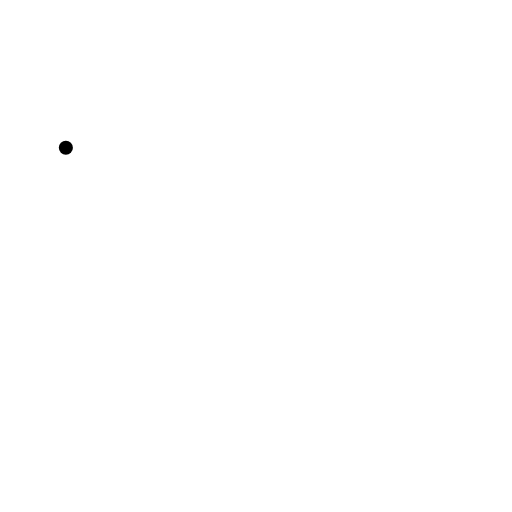
t = 0.00 s
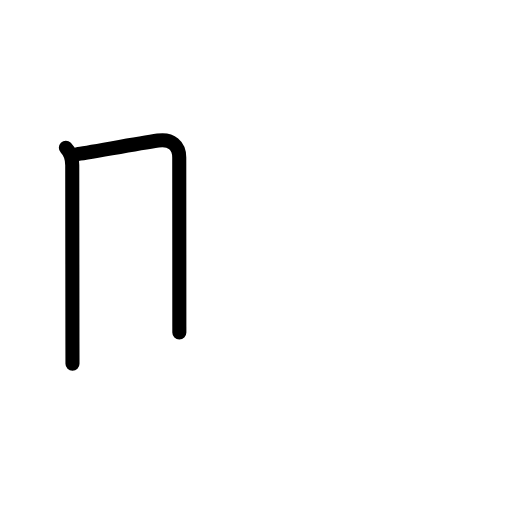
t = 1.81 s
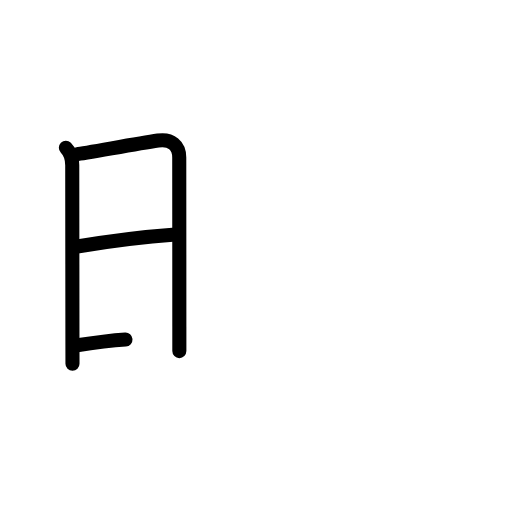
t = 3.50 s
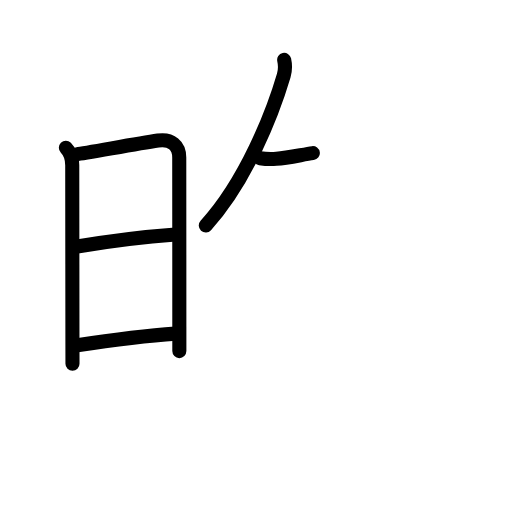
t = 5.42 s
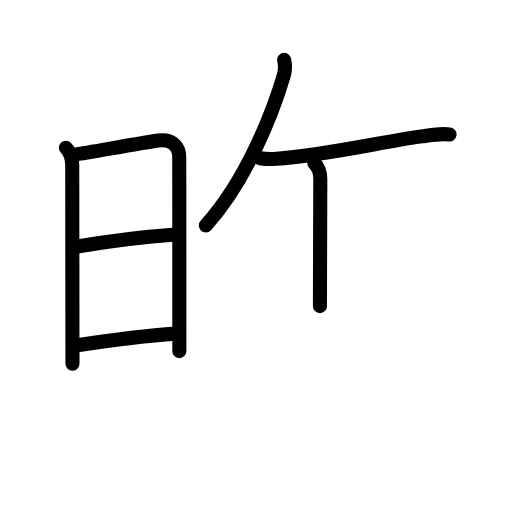
t = 6.50 s
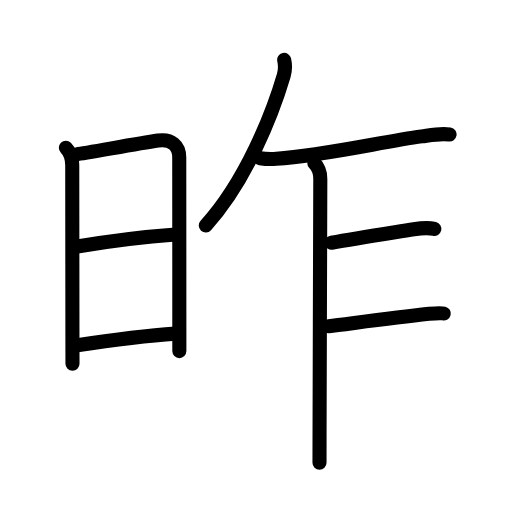
t = 9.00 s

The animated SVG that drew these frames (rendered in a browser with its animation timeline set to each time). Animation: 29 SMIL elements (animate=29); one cycle of 9.00 s.

<?xml version="1.0" encoding="UTF-8"?>
<!--
AniKanjiVG is licensed by CC-BY-SA Paul C. Sommerhoff (https://bitbucket.org/sommerhoff/anikanjivg).
AniKanjiVG uses KanjiVG which is licensed by CC-BY-SA Ulrich Apel (http://kanjivg.tagaini.net).
See also http://creativecommons.org/licenses/by-sa/3.0/
-->
<svg xmlns:kvg='http://kanjivg.tagaini.net' xmlns='http://www.w3.org/2000/svg' width='109' height='109' viewBox='0 0 109 109' style='fill:none;stroke:#000000;stroke-width:3;stroke-linecap:round;stroke-linejoin:round;' id="kvg:kanji_06628"><g id="kvg:06628" kvg:element="昨"><g id="kvg:06628-g1" kvg:element="日" kvg:position="left" kvg:radical="general"><path id="kvg:06628-s1" kvg:type="㇑" d="M14.02,31.44c0.96,0.96,1.36,2.31,1.36,3.72c0,0.85,0.03,26.76,0.04,37.59c0,2.78,0.01,4.56,0.01,4.68"><animate attributeName="d" begin="0.0s" dur="0.3333333333333333s" from="M14.02,31.44C14.02,31.44,14.02,31.44,14.02,31.44" to="M14.02,31.44c0.96,0.96,1.36,2.31,1.36,3.72" />
<animate attributeName="d" begin="0.3333333333333333s" dur="0.3333333333333333s" from="M14.02,31.44c0.96,0.96,1.36,2.31,1.36,3.72c0,0,0,0,0,0,0" to="M14.02,31.44c0.96,0.96,1.36,2.31,1.36,3.72c0,0.85,0.03,26.76,0.04,37.59" />
<animate attributeName="d" begin="0.6666666666666666s" dur="0.3333333333333333s" from="M14.02,31.44c0.96,0.96,1.36,2.31,1.36,3.72c0,0.85,0.03,26.76,0.04,37.59c0,0,0,0,0,0,0" to="M14.02,31.44c0.96,0.96,1.36,2.31,1.36,3.72c0,0.85,0.03,26.76,0.04,37.59c0,2.78,0.01,4.56,0.01,4.68" />
</path>
<path id="kvg:06628-s2" kvg:type="㇕a" d="M16.38,32.82c1.34-0.1,11.98-2.09,17.26-2.89c2.86-0.43,4.52,1.07,4.52,3.58c0,5.86,0.02,24.4,0.02,35.99c0,1.98,0,3.77,0,5.25"><animate attributeName="d" begin="1.0s" dur="0.25s" from="M16.38,32.82C16.38,32.82,16.38,32.82,16.38,32.82" to="M16.38,32.82c1.34-0.1,11.98-2.09,17.26-2.89" />
<animate attributeName="d" begin="1.25s" dur="0.25s" from="M16.38,32.82c1.34-0.1,11.98-2.09,17.26-2.89c0,0,0,0,0,0,0" to="M16.38,32.82c1.34-0.1,11.98-2.09,17.26-2.89c2.86-0.43,4.52,1.07,4.52,3.58" />
<animate attributeName="d" begin="1.5s" dur="0.25s" from="M16.38,32.82c1.34-0.1,11.98-2.09,17.26-2.89c2.86-0.43,4.52,1.07,4.52,3.58c0,0,0,0,0,0,0" to="M16.38,32.82c1.34-0.1,11.98-2.09,17.26-2.89c2.86-0.43,4.52,1.07,4.52,3.58c0,5.86,0.02,24.4,0.02,35.99" />
<animate attributeName="d" begin="1.75s" dur="0.25s" from="M16.38,32.82c1.34-0.1,11.98-2.09,17.26-2.89c2.86-0.43,4.52,1.07,4.52,3.58c0,5.86,0.02,24.4,0.02,35.99c0,0,0,0,0,0,0" to="M16.38,32.82c1.34-0.1,11.98-2.09,17.26-2.89c2.86-0.43,4.52,1.07,4.52,3.58c0,5.86,0.02,24.4,0.02,35.99c0,1.98,0,3.77,0,5.25" />
<animate attributeName="d" begin="0s" dur="1.0s" from="M-100,-100" to="M-100,-100" />
</path>
<path id="kvg:06628-s3" kvg:type="㇐a" d="M16.43,52.48c6.57-1.1,16.32-2.23,20.94-2.56"><animate attributeName="d" begin="2.0s" dur="1.0s" from="M16.43,52.48C16.43,52.48,16.43,52.48,16.43,52.48" to="M16.43,52.48c6.57-1.1,16.32-2.23,20.94-2.56" />
<animate attributeName="d" begin="0s" dur="2.0s" from="M-100,-100" to="M-100,-100" />
</path>
<path id="kvg:06628-s4" kvg:type="㇐a" d="M16.07,73.56c6.18-0.94,14.05-2.06,21.29-2.54"><animate attributeName="d" begin="3.0s" dur="1.0s" from="M16.07,73.56C16.07,73.56,16.07,73.56,16.07,73.56" to="M16.07,73.56c6.18-0.94,14.05-2.06,21.29-2.54" />
<animate attributeName="d" begin="0s" dur="3.0s" from="M-100,-100" to="M-100,-100" />
</path>
</g>
<g id="kvg:06628-g2" kvg:element="乍" kvg:position="right" kvg:phon="乍"><g id="kvg:06628-g3" kvg:element="丿"><path id="kvg:06628-s5" kvg:type="㇒" d="M60.5,12.75c0.25,1.12,0.25,2.16-0.09,3.31C58,24.25,52.34,38.62,43.81,48"><animate attributeName="d" begin="4.0s" dur="0.5s" from="M60.5,12.75C60.5,12.75,60.5,12.75,60.5,12.75" to="M60.5,12.75c0.25,1.12,0.25,2.16-0.09,3.31" />
<animate attributeName="d" begin="4.5s" dur="0.5s" from="M60.5,12.75c0.25,1.12,0.25,2.16-0.09,3.31c0,0,0,0,0,0,0" to="M60.5,12.75c0.25,1.12,0.25,2.16-0.09,3.31C58,24.25,52.34,38.62,43.81,48" />
<animate attributeName="d" begin="0s" dur="4.0s" from="M-100,-100" to="M-100,-100" />
</path>
</g>
<path id="kvg:06628-s6" kvg:type="㇐" d="M55.36,33.67c1.39,0.2,2.64,0.18,3.48,0.12c10-0.69,22.52-3.61,30.91-4.76c1.92-0.26,4.02-0.7,5.96-0.4"><animate attributeName="d" begin="5.0s" dur="0.3333333333333333s" from="M55.36,33.67C55.36,33.67,55.36,33.67,55.36,33.67" to="M55.36,33.67c1.39,0.2,2.64,0.18,3.48,0.12" />
<animate attributeName="d" begin="5.333333333333333s" dur="0.3333333333333333s" from="M55.36,33.67c1.39,0.2,2.64,0.18,3.48,0.12c0,0,0,0,0,0,0" to="M55.36,33.67c1.39,0.2,2.64,0.18,3.48,0.12c10-0.69,22.52-3.61,30.91-4.76" />
<animate attributeName="d" begin="5.666666666666667s" dur="0.3333333333333333s" from="M55.36,33.67c1.39,0.2,2.64,0.18,3.48,0.12c10-0.69,22.52-3.61,30.91-4.76c0,0,0,0,0,0,0" to="M55.36,33.67c1.39,0.2,2.64,0.18,3.48,0.12c10-0.69,22.52-3.61,30.91-4.76c1.92-0.26,4.02-0.7,5.96-0.4" />
<animate attributeName="d" begin="0s" dur="5.0s" from="M-100,-100" to="M-100,-100" />
</path>
<path id="kvg:06628-s7" kvg:type="㇑" d="M66.91,34.71c1,1,1.28,2.29,1.28,3.38c0,0.82-0.12,38.29-0.16,54.16c-0.01,2.96-0.01,5.17-0.01,6.25"><animate attributeName="d" begin="6.0s" dur="0.3333333333333333s" from="M66.91,34.71C66.91,34.71,66.91,34.71,66.91,34.71" to="M66.91,34.71c1,1,1.28,2.29,1.28,3.38" />
<animate attributeName="d" begin="6.333333333333333s" dur="0.3333333333333333s" from="M66.91,34.71c1,1,1.28,2.29,1.28,3.38c0,0,0,0,0,0,0" to="M66.91,34.71c1,1,1.28,2.29,1.28,3.38c0,0.82-0.12,38.29-0.16,54.16" />
<animate attributeName="d" begin="6.666666666666667s" dur="0.3333333333333333s" from="M66.91,34.71c1,1,1.28,2.29,1.28,3.38c0,0.82-0.12,38.29-0.16,54.16c0,0,0,0,0,0,0" to="M66.91,34.71c1,1,1.28,2.29,1.28,3.38c0,0.82-0.12,38.29-0.16,54.16c-0.01,2.96-0.01,5.17-0.01,6.25" />
<animate attributeName="d" begin="0s" dur="6.0s" from="M-100,-100" to="M-100,-100" />
</path>
<path id="kvg:06628-s8" kvg:type="㇐b" d="M70.57,51.69c5.18-0.94,11.68-1.94,17.53-2.88c1.38-0.22,2.89-0.43,4.37-0.07"><animate attributeName="d" begin="7.0s" dur="0.5s" from="M70.57,51.69C70.57,51.69,70.57,51.69,70.57,51.69" to="M70.57,51.69c5.18-0.94,11.68-1.94,17.53-2.88" />
<animate attributeName="d" begin="7.5s" dur="0.5s" from="M70.57,51.69c5.18-0.94,11.68-1.94,17.53-2.88c0,0,0,0,0,0,0" to="M70.57,51.69c5.18-0.94,11.68-1.94,17.53-2.88c1.38-0.22,2.89-0.43,4.37-0.07" />
<animate attributeName="d" begin="0s" dur="7.0s" from="M-100,-100" to="M-100,-100" />
</path>
<path id="kvg:06628-s9" kvg:type="㇐b" d="M69.99,69.44c3.76-0.44,12.76-1.69,21.36-2.63c0.77-0.08,2.75-0.16,3.13-0.07"><animate attributeName="d" begin="8.0s" dur="0.5s" from="M69.99,69.44C69.99,69.44,69.99,69.44,69.99,69.44" to="M69.99,69.44c3.76-0.44,12.76-1.69,21.36-2.63" />
<animate attributeName="d" begin="8.5s" dur="0.5s" from="M69.99,69.44c3.76-0.44,12.76-1.69,21.36-2.63c0,0,0,0,0,0,0" to="M69.99,69.44c3.76-0.44,12.76-1.69,21.36-2.63c0.77-0.08,2.75-0.16,3.13-0.07" />
<animate attributeName="d" begin="0s" dur="8.0s" from="M-100,-100" to="M-100,-100" />
</path>
</g>
</g>
</svg>
